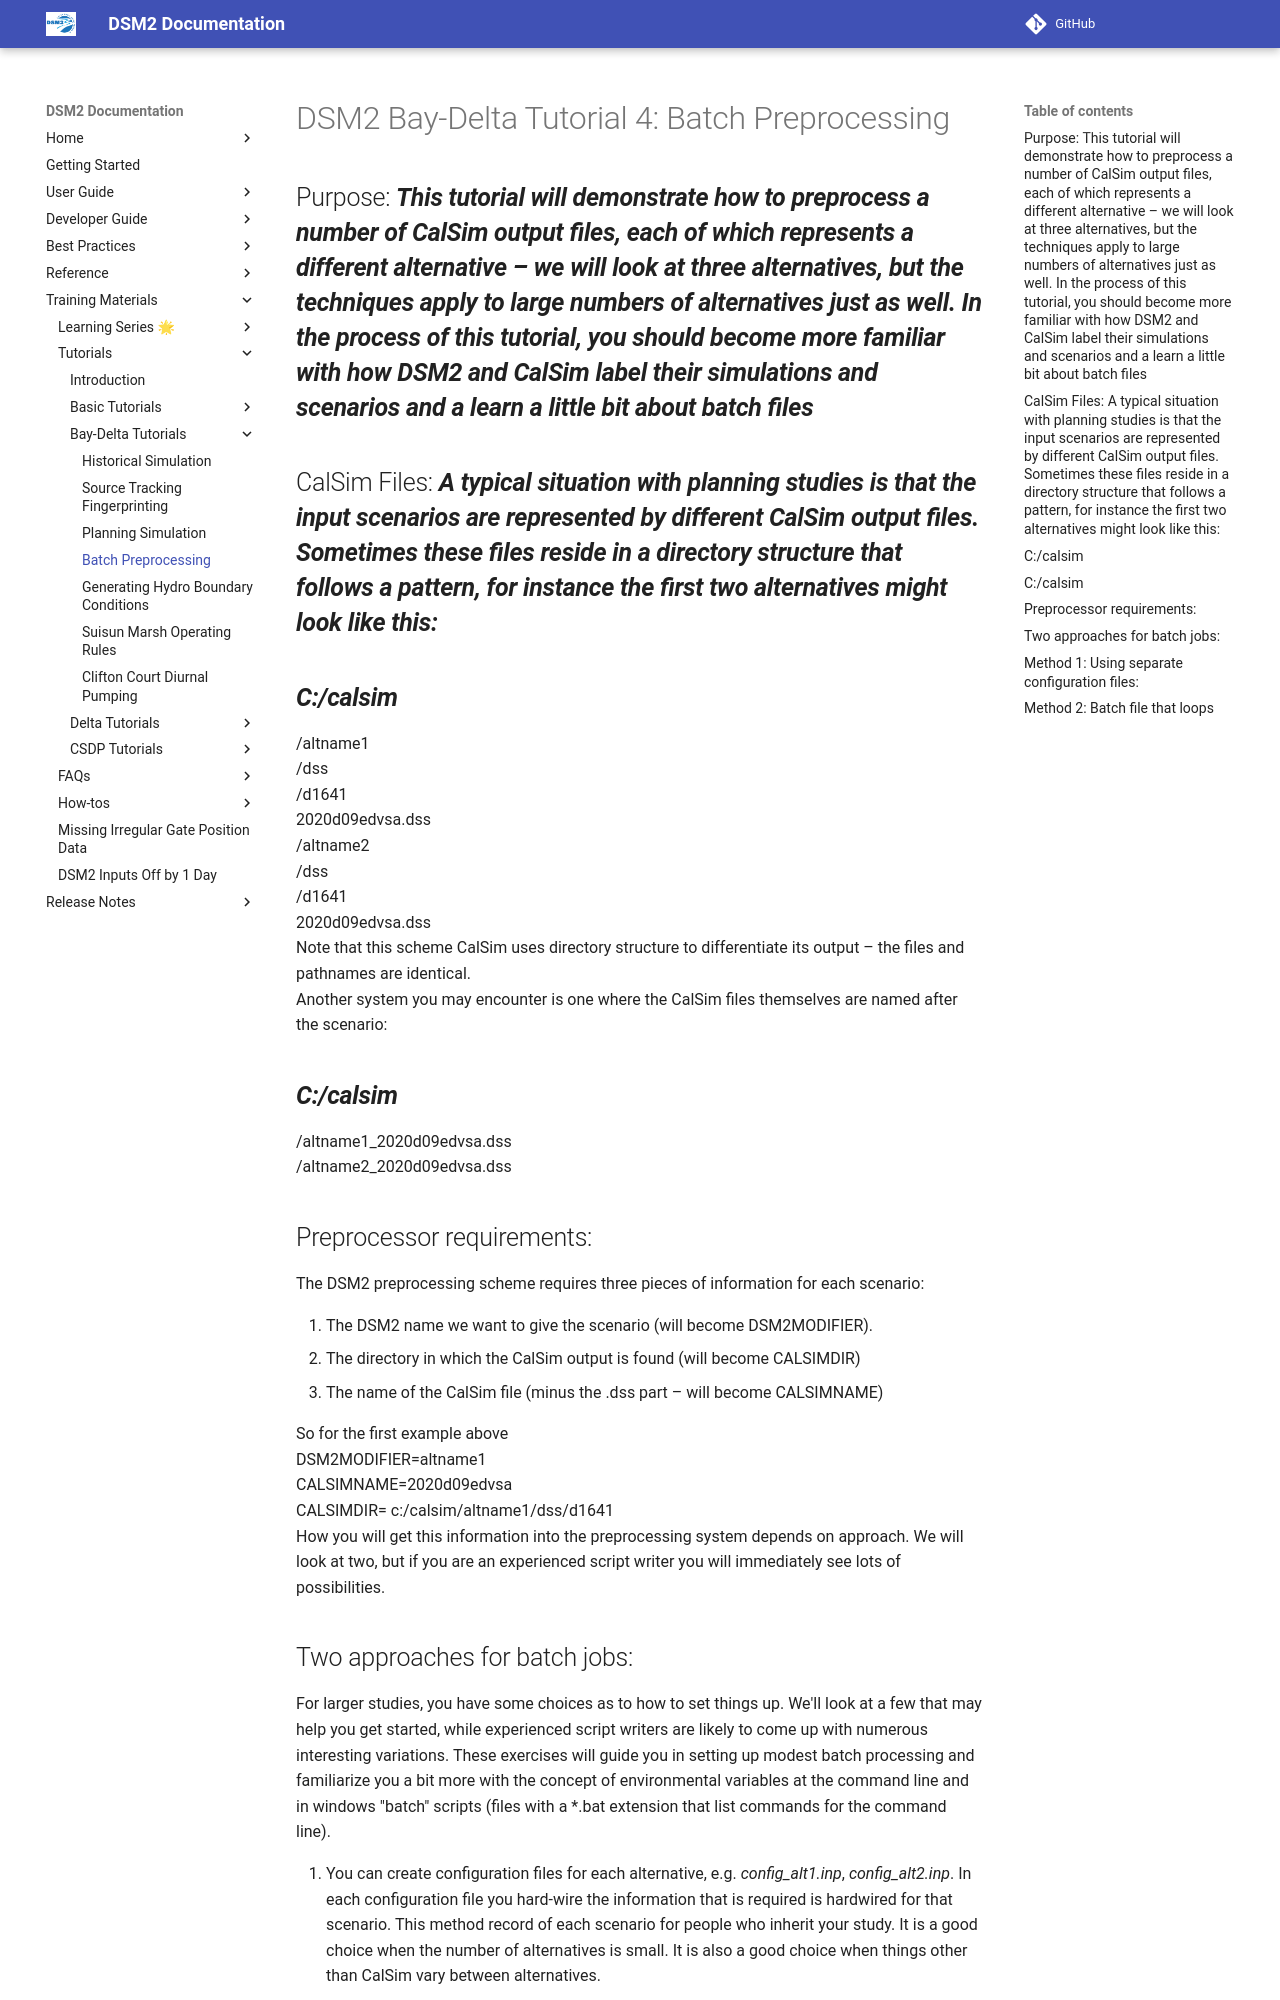

repository: CADWRDeltaModeling/dsm2 · page: tutorials/DSM2_Bay-Delta_Tutorial_4_Batch_Preprocessing/index.html · generator: mkdocs

# DSM2 Bay-Delta Tutorial 4: Batch Preprocessing

## Purpose: ***This tutorial will demonstrate how to*** ***preprocess a*** ***number of CalSim output files, each of which represents a different alternative – we will look at three alternatives, but the techniques apply to large numbers of alternatives just as well. In the process of this tutorial, you*** ***should become more familiar with how DSM2 and CalSim label their simulations and scenarios and a learn a little bit about batch files***

## CalSim Files: ***A typical situation with planning studies is that the input scenarios are represented by different*** ***CalSim output files. Sometimes these files reside in a directory structure that follows a pattern, for instance the first two alternatives might look like this:***

## ***C:/calsim***

/altname1  
/dss  
/d1641  
2020d09edvsa.dss  
/altname2  
/dss  
/d1641  
2020d09edvsa.dss  
Note that this scheme CalSim uses directory structure to differentiate
its output – the files and pathnames are identical.  
Another system you may encounter is one where the CalSim files
themselves are named after the scenario:

## ***C:/calsim***

/altname1_2020d09edvsa.dss  
/altname2_2020d09edvsa.dss

## Preprocessor requirements:

The DSM2 preprocessing scheme requires three pieces of information for
each scenario:

1.  The DSM2 name we want to give the scenario (will become
    DSM2MODIFIER).
2.  The directory in which the CalSim output is found (will become
    CALSIMDIR)
3.  The name of the CalSim file (minus the .dss part – will become
    CALSIMNAME)

  
So for the first example above  
DSM2MODIFIER=altname1  
CALSIMNAME=2020d09edvsa  
CALSIMDIR= c:/calsim/altname1/dss/d1641  
How you will get this information into the preprocessing system depends
on approach. We will look at two, but if you are an experienced script
writer you will immediately see lots of possibilities.
